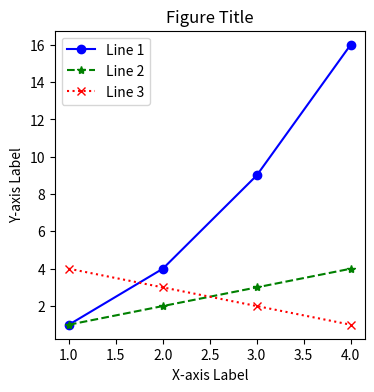
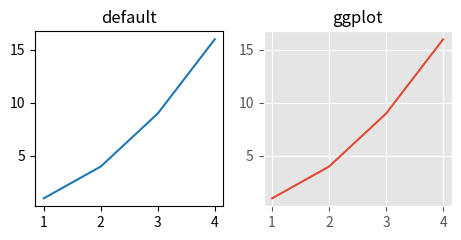

Write the Python code that produced these figures, in order. (Note: this script raises an exception after producing the figures.)
import matplotlib.pyplot as plt
import numpy as np

plt.figure(figsize = (4, 4))
plt.plot([1, 2, 3, 4], [1, 4, 9, 16],  
         label='Line 1', 
         color = 'blue', 
         ls = '-',
        marker = 'o')
plt.plot([1, 2, 3, 4], [1, 2, 3, 4], 
         label='Line 2', 
         color = 'green', 
         ls = '--',
        marker = '*')
plt.plot([1, 2, 3, 4], [4, 3, 2, 1], 
         label='Line 3', 
         color = 'red', 
         ls = ':',
        marker = 'x')
plt.xlabel('X-axis Label')
plt.ylabel('Y-axis Label')
plt.title('Figure Title')
plt.legend()
plt.savefig('plot.jpg', dpi = 300)
plt.show()

fig = plt.figure(figsize=(7, 2.5), tight_layout=True, dpi = 300)
plot_style = ['default', 'ggplot', 'seaborn'] 

for i, style in enumerate(plot_style):
    with plt.style.context(style):
        ax = fig.add_subplot(1, 3, i + 1)
        ax.plot([1, 2, 3, 4], [1, 4, 9, 16])
    ax.set_title(style)

x1 = [1, 2, 3, 4]
y1 = [1, 4, 9, 16]
y2 = [1, 2, 3, 4] 
y3 = [4, 3, 2, 1]
y4 = [8, 6, 4, 2]

fig, axs = plt.subplots(1, 4, figsize=(10, 3))


axs[0].plot(x1, y1)
axs[0].set_title('Plot 1')
axs[1].plot(x1, y2)
axs[1].set_title('Plot 2')
axs[2].plot(x1, y3)
axs[2].set_title('Plot 3')
axs[3].plot(x1, y4)
axs[3].set_title('Plot 4')


plt.tight_layout()
plt.show()


fig, axs = plt.subplots(2, 2, figsize=(5, 5))

axs[0, 0].plot(x1, y1)
axs[0, 0].set_title('Plot 1')
axs[0, 1].plot(x1, y2)
axs[0, 1].set_title('Plot 2')
axs[1, 0].plot(x1, y3)
axs[1, 0].set_title('Plot 3')
axs[1, 1].plot(x1, y4)
axs[1, 1].set_title('Plot 4')

plt.tight_layout()
plt.show()

fig, axs = plt.subplots(2, 2, figsize=(5, 5), sharex=True, sharey=True)

axs[0, 0].plot(x1, y1)
axs[0, 0].set_title('Plot 1')
axs[0, 1].plot(x1, y2)
axs[0, 1].set_title('Plot 2')
axs[1, 0].plot(x1, y3)
axs[1, 0].set_title('Plot 3')
axs[1, 1].plot(x1, y4)
axs[1, 1].set_title('Plot 4')

plt.tight_layout()
plt.show()

x = [2, 5, 7, 11, 15, 18, 21, 25, 30, 35]
y = [10, 15, 12, 20, 25, 18, 30, 22, 35, 28]

plt.figure(figsize = (4, 3))
plt.scatter(x, y, c = "red")
plt.xlabel('X-axis')
plt.ylabel('Y-axis')
plt.title('Scatter plot')
plt.show()

cancer_types = ['Breast Cancer', 'Lung Cancer', 'Prostate Cancer', 'Colon Cancer']
survival_days = [365, 156, 1300, 256]

plt.figure(figsize = (5, 3), dpi = 300)
plt.bar(cancer_types, survival_days)
plt.xlabel('Cancer Types')
plt.ylabel('Survival (Days)')
plt.title('Cancer survival rates')
plt.xticks(rotation = 45)
plt.show()

